Labelled photos from "original", an image-classification folder in mabustillo14/Proyecto-IA. The possible labels are: arandelas, clavos, tornillos, tuercas.

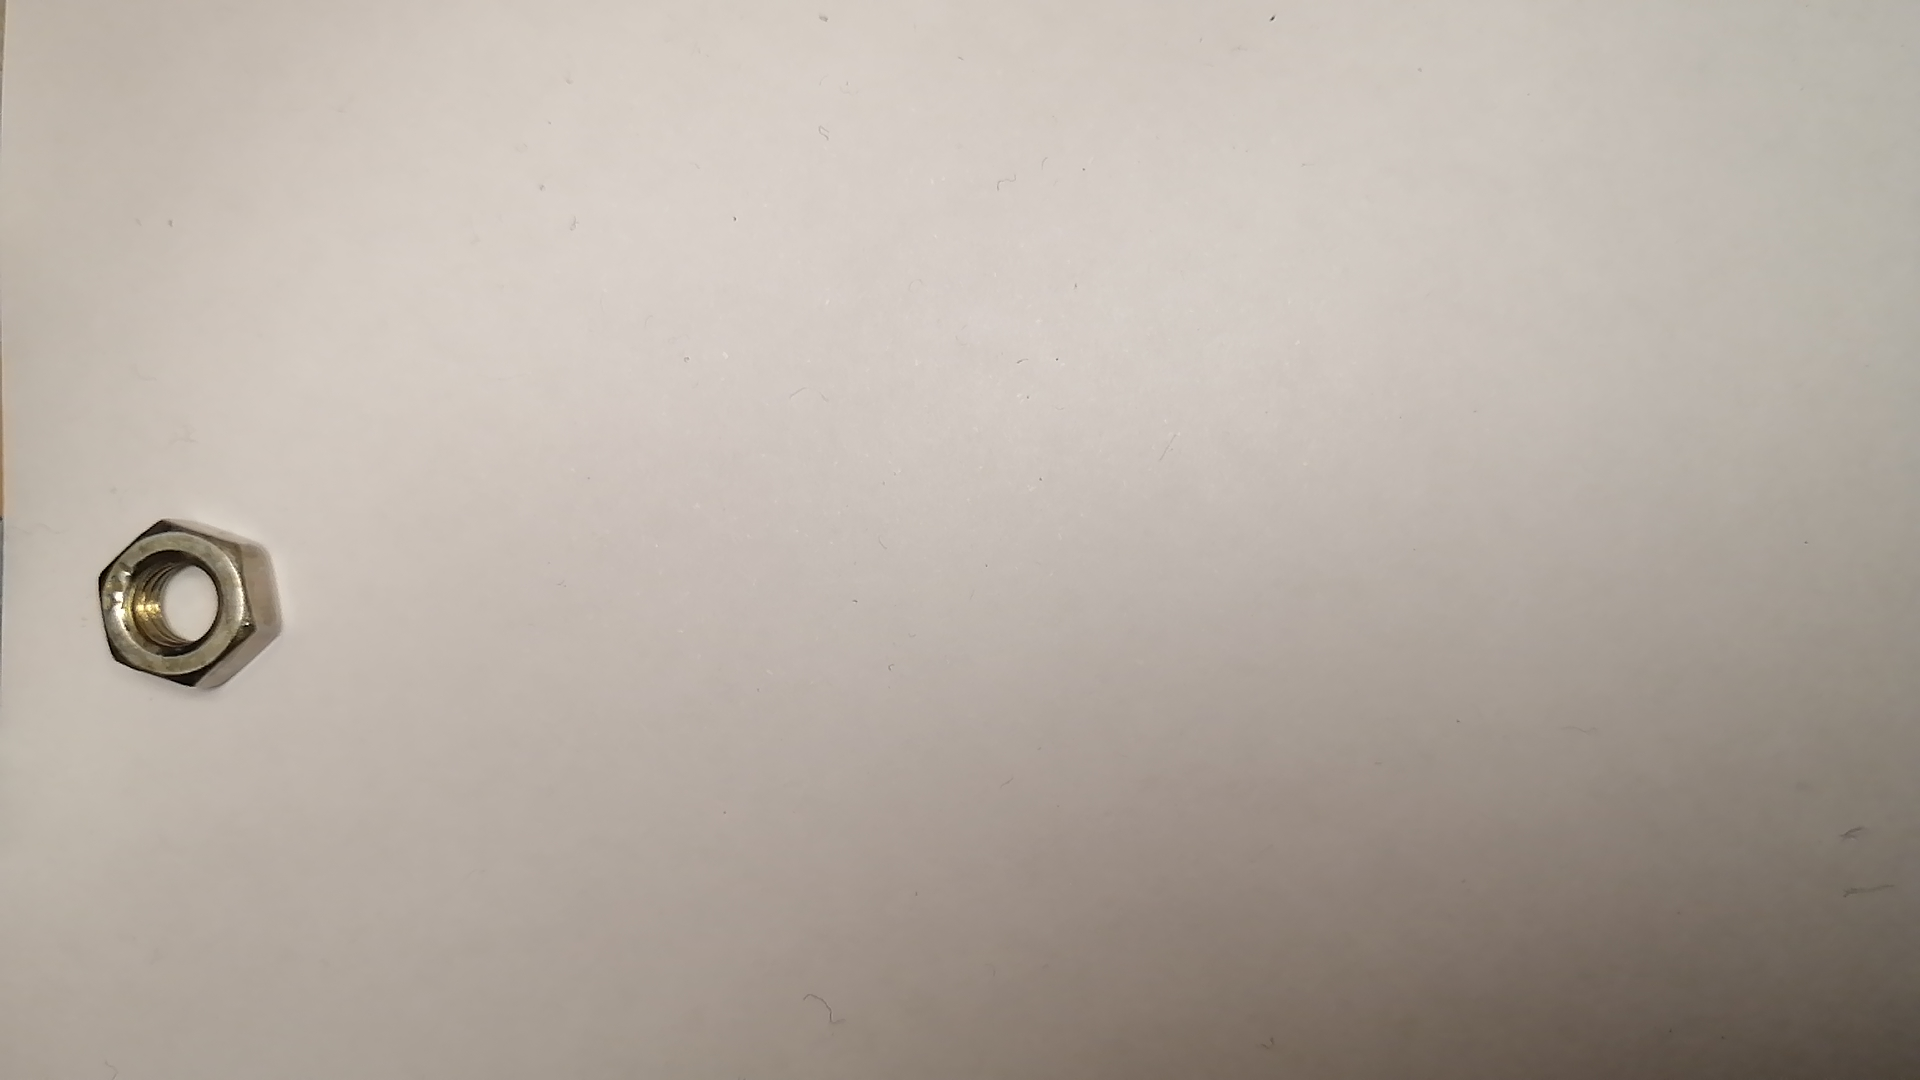
Label: tuercas

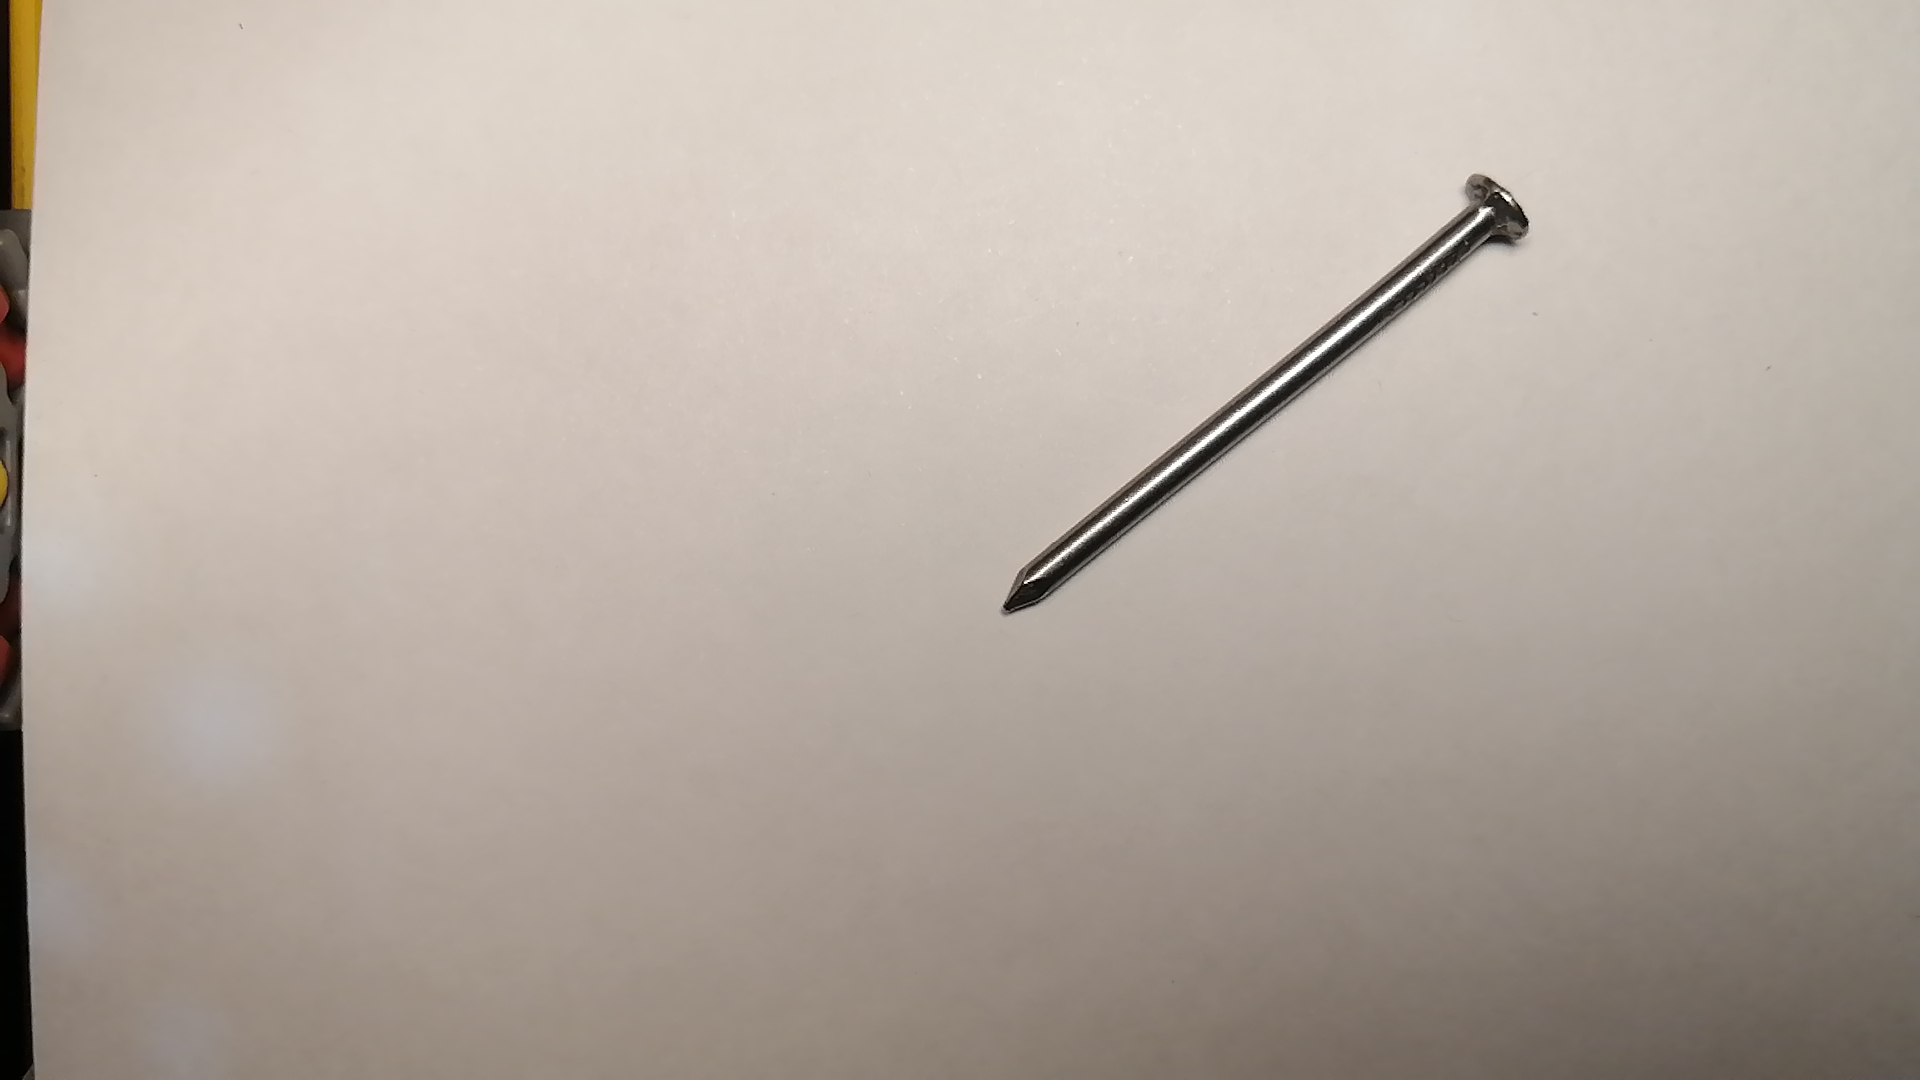
Label: clavos

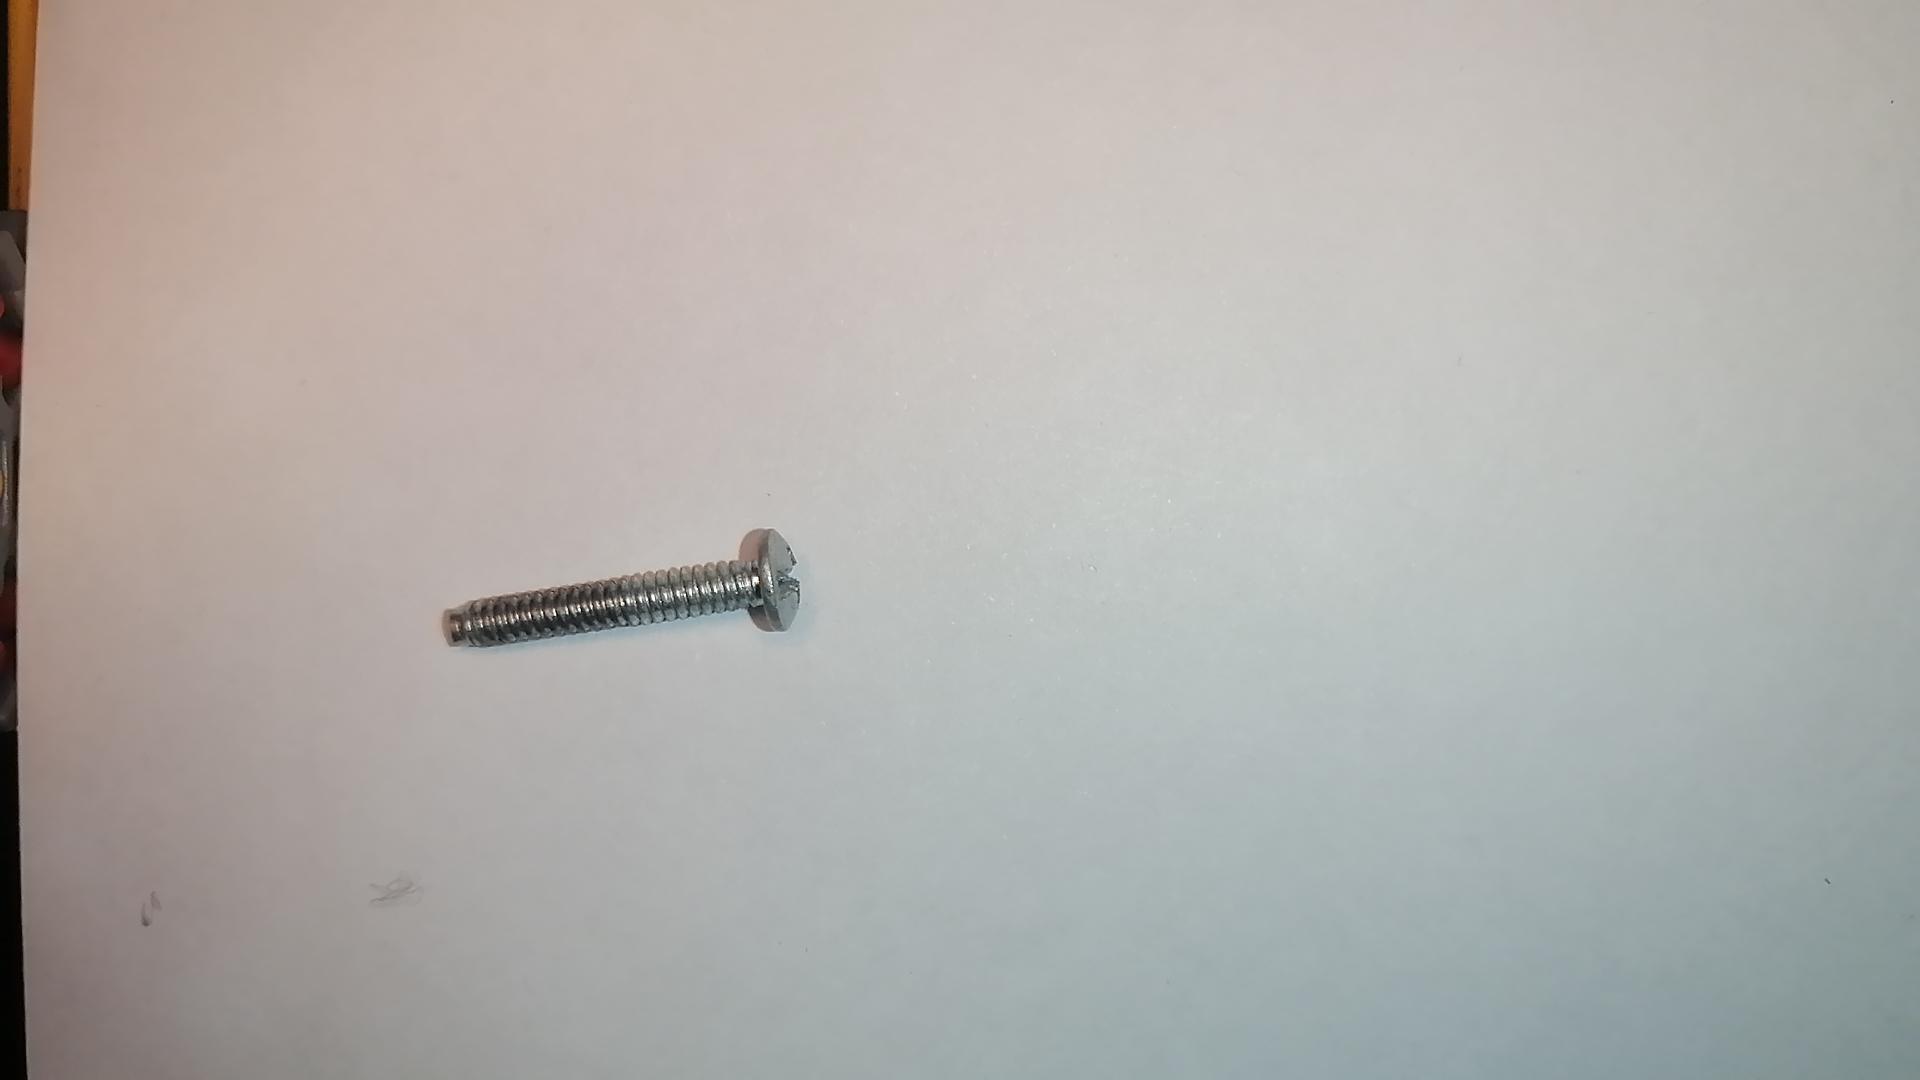
Label: tornillos

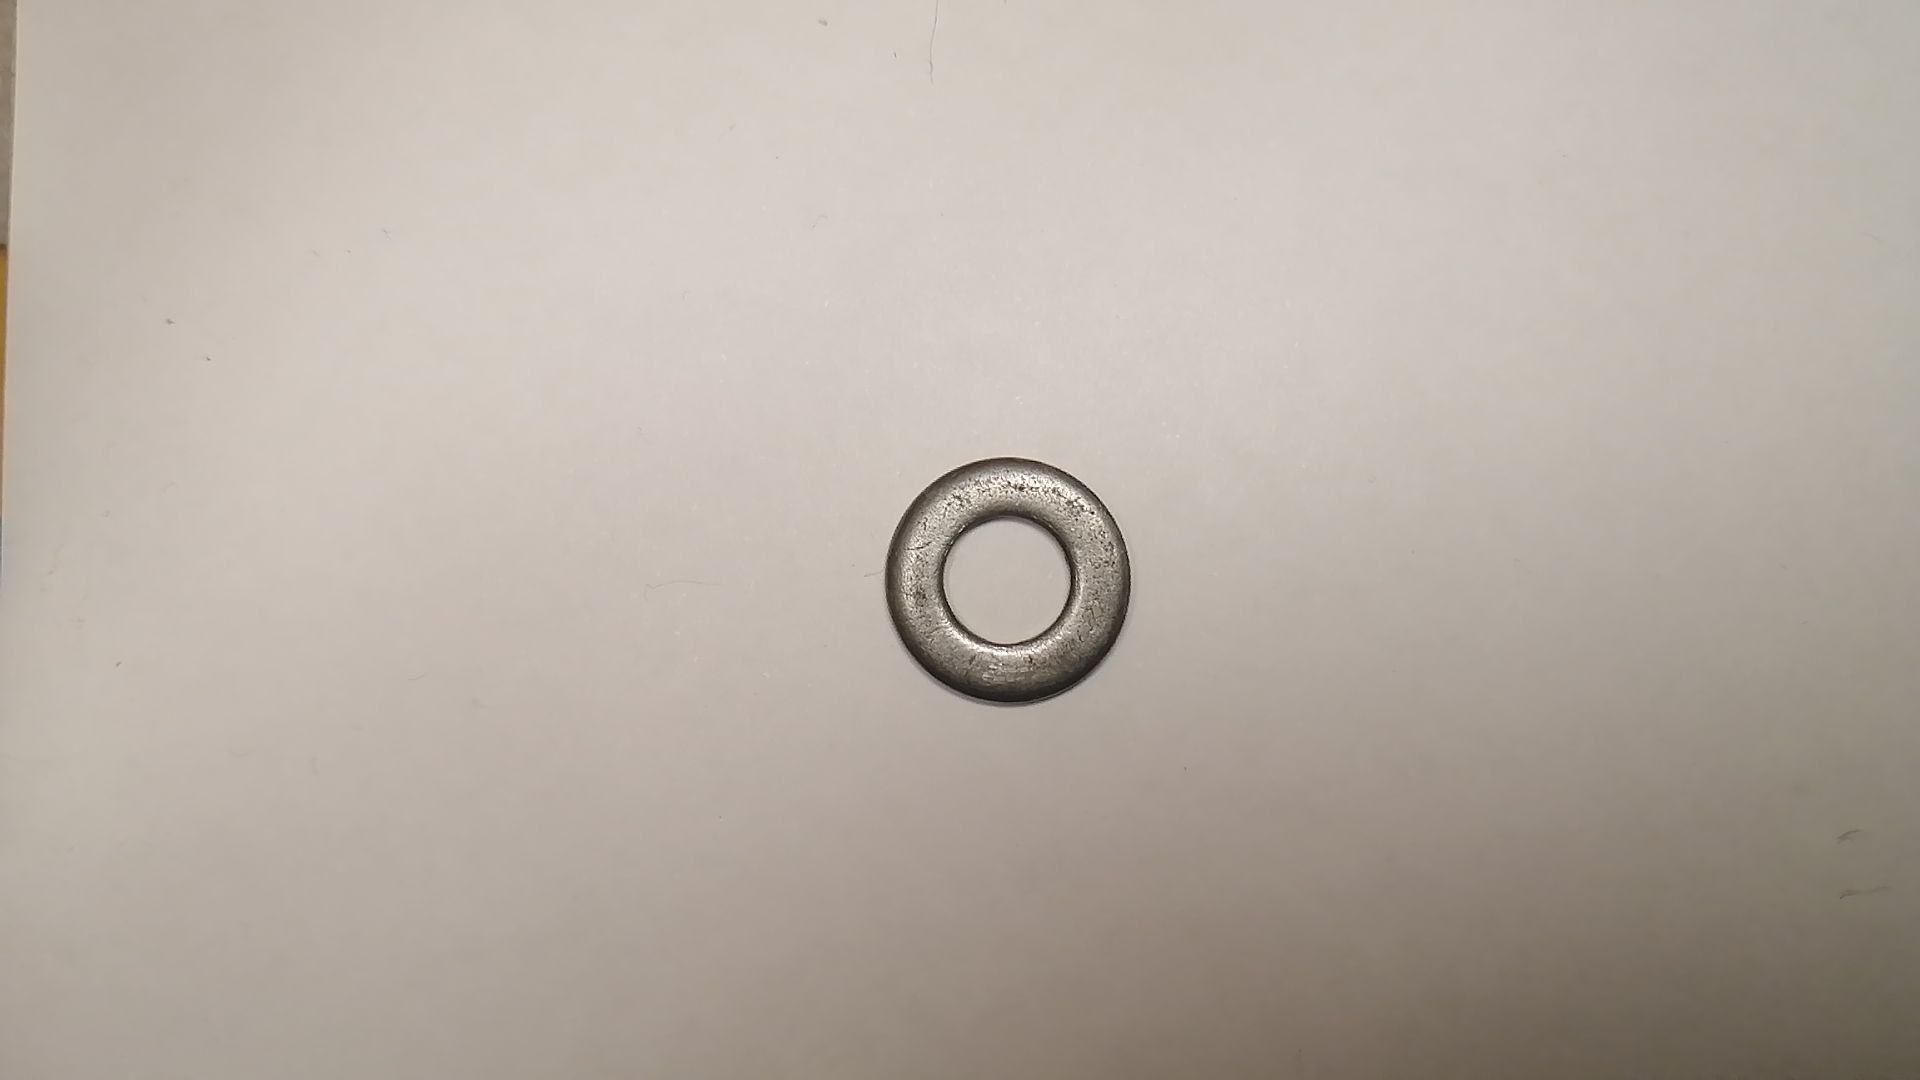
Label: arandelas

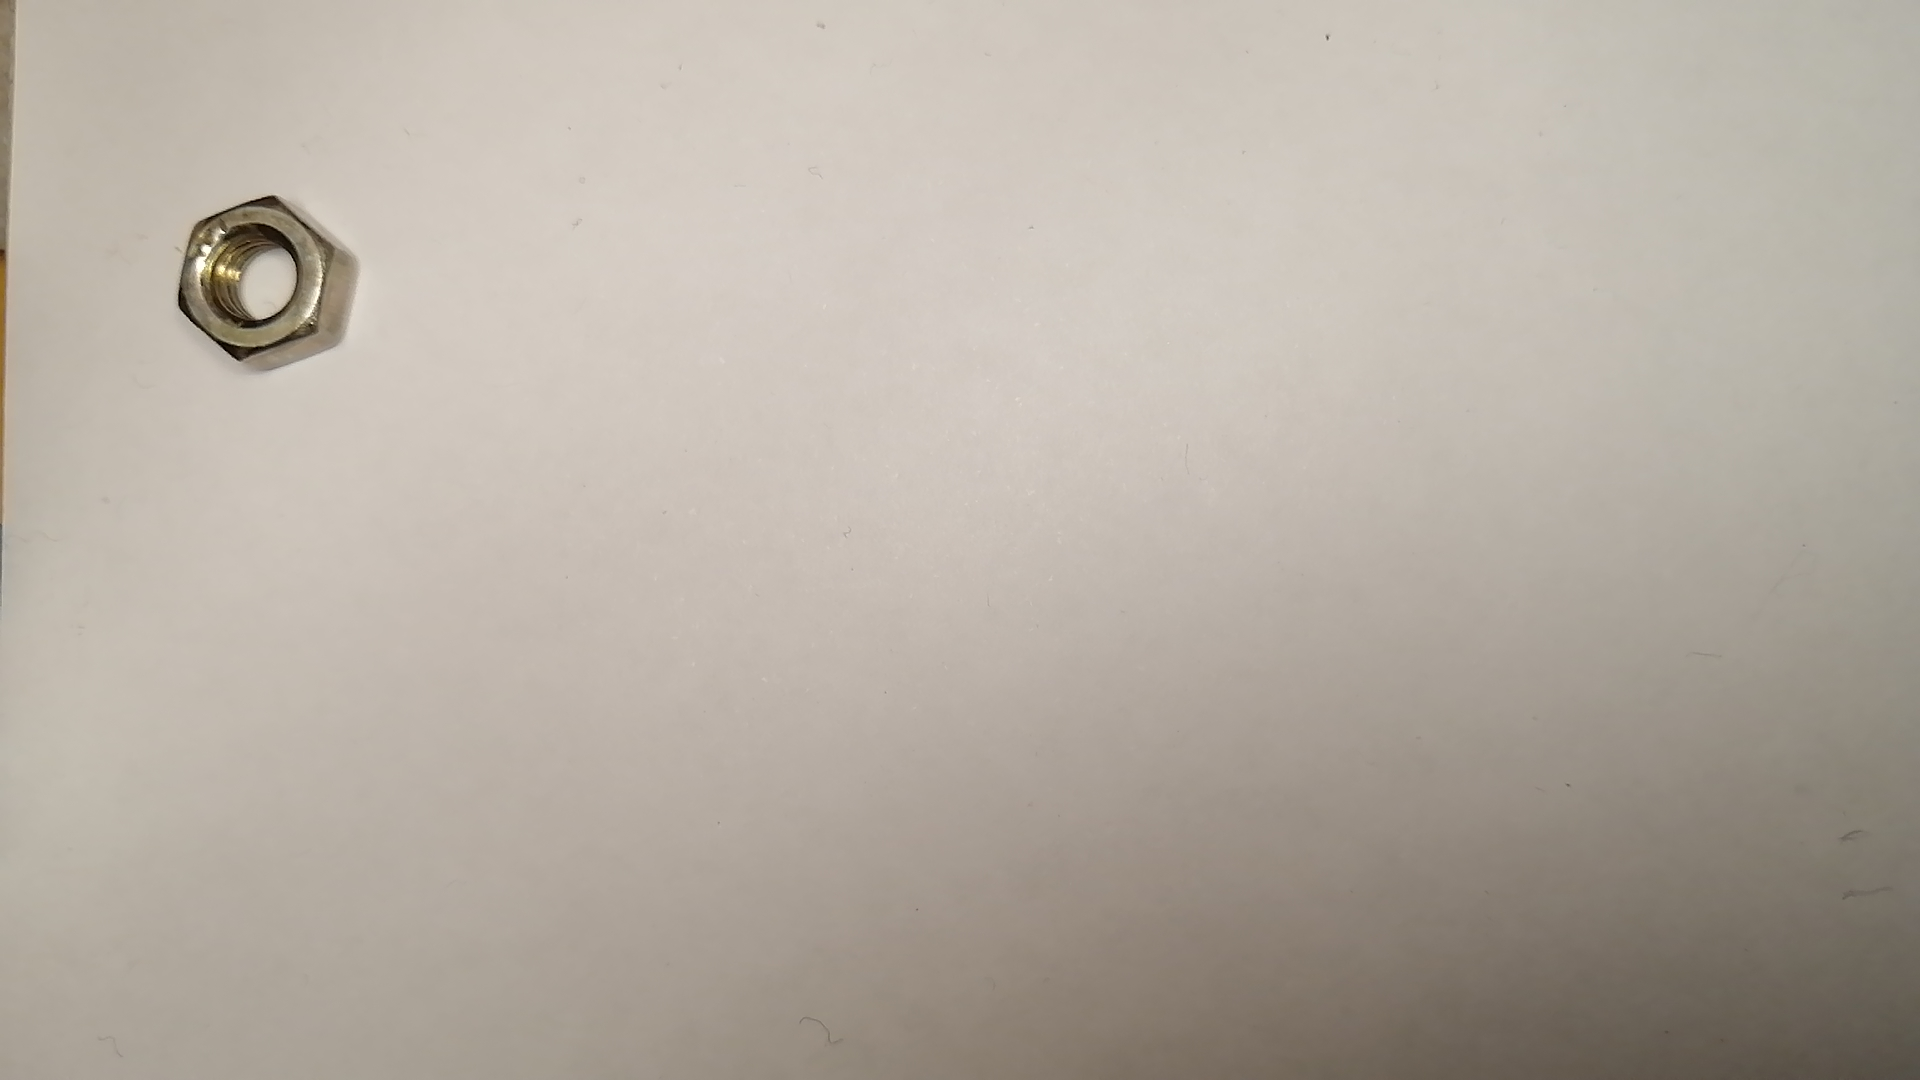
Label: tuercas

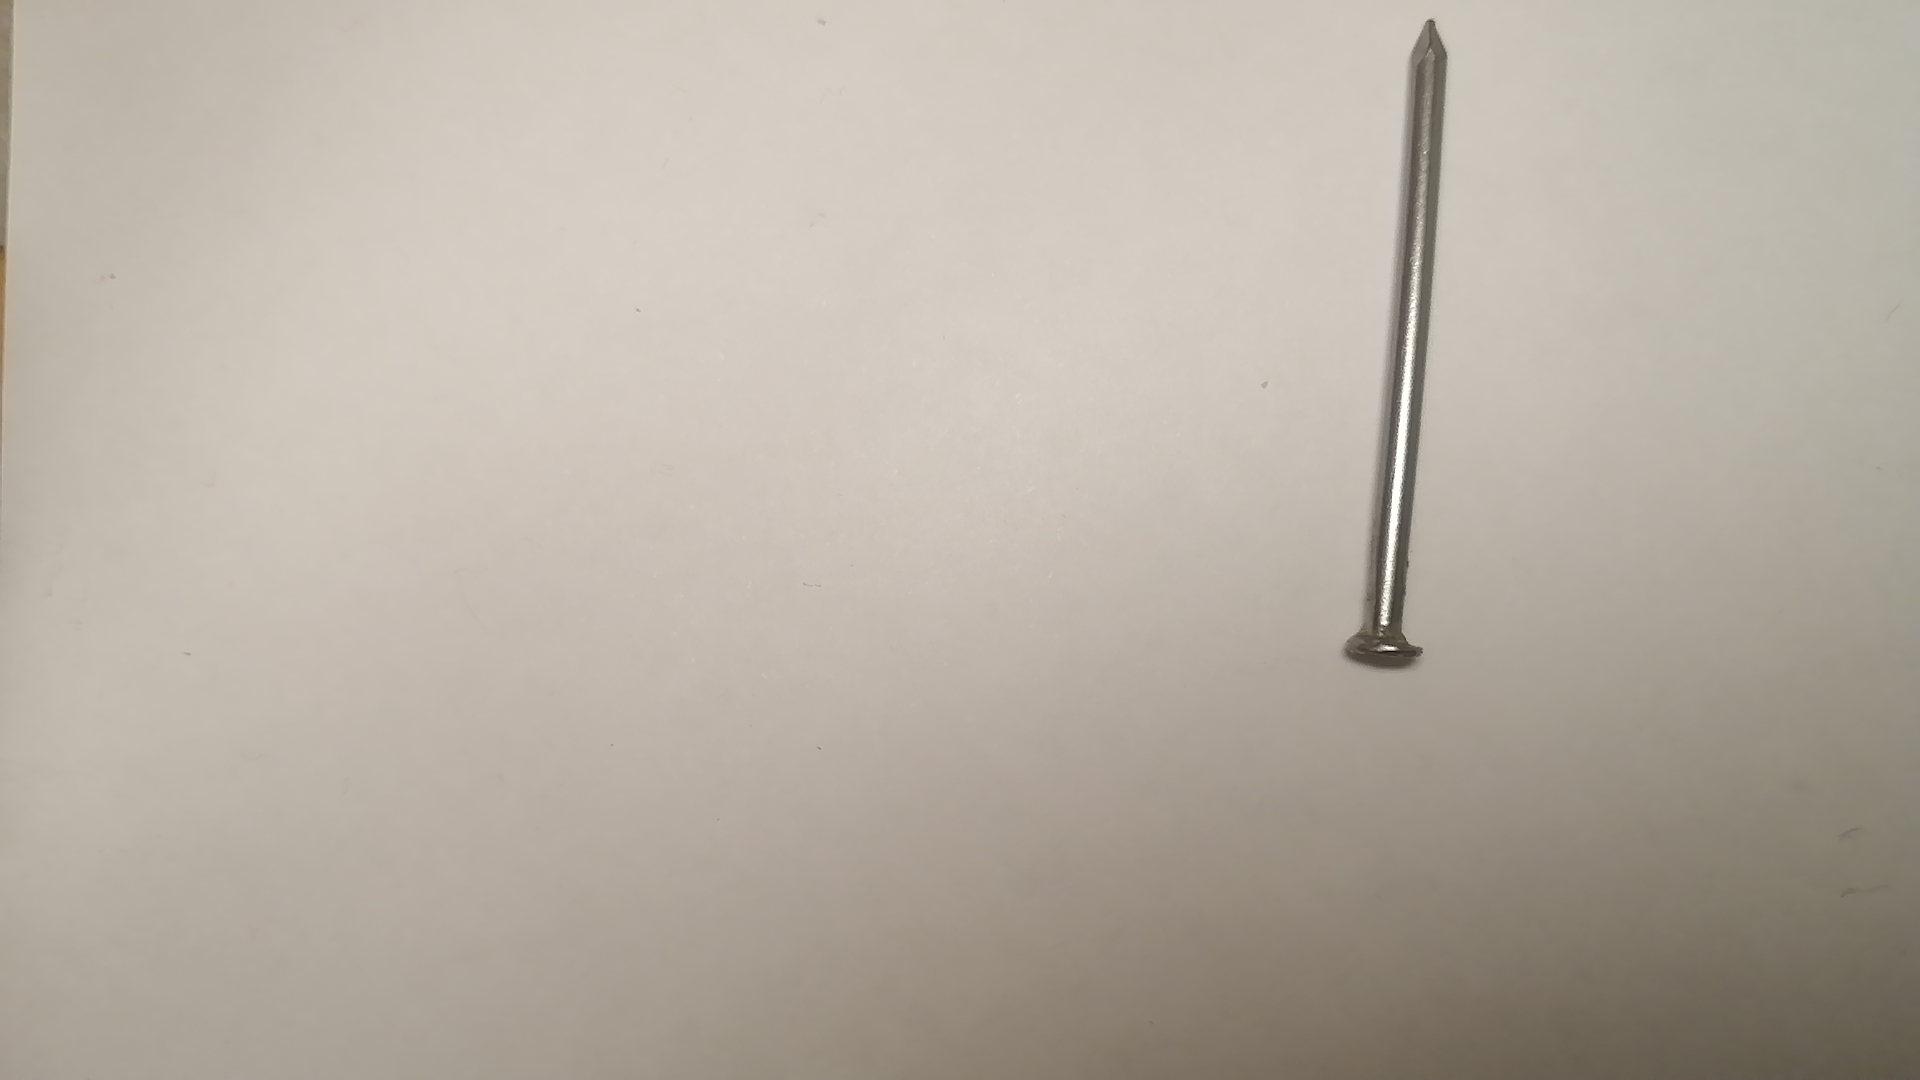
Label: clavos
